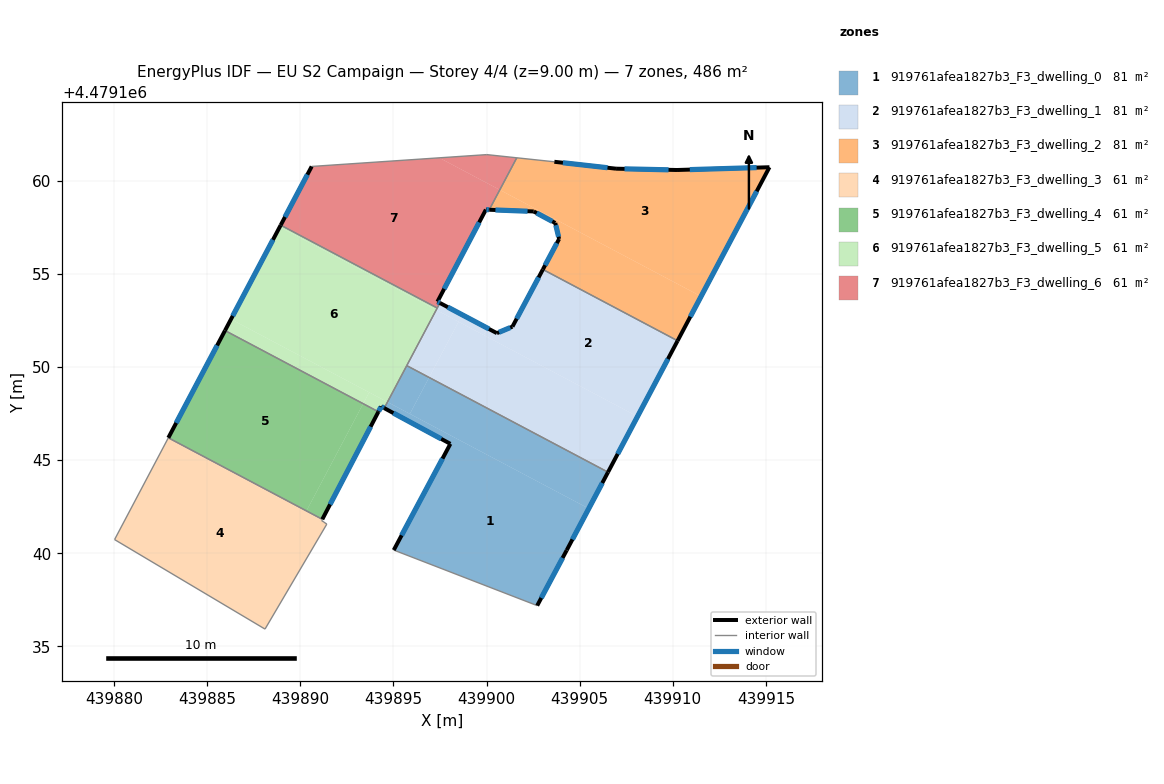
=== STOREY PLAN SPEC (per zone: floor XY polygon, exterior-wall plan segments, windows/doors) ===
zone 1: 919761afea1827b3_F3_dwelling_0  (80.9 m²)
  floor: (439905.49, 4479142.40) (439904.30, 4479140.17) (439902.72, 4479137.19) (439895.02, 4479140.17) (439898.06, 4479145.88) (439894.51, 4479147.79) (439894.68, 4479148.12)
  floor: (439896.92, 4479149.44) (439895.89, 4479147.49) (439894.68, 4479148.12) (439895.72, 4479150.07)
  floor: (439906.52, 4479144.36) (439905.49, 4479142.40) (439895.89, 4479147.49) (439896.92, 4479149.44)
  exterior wall: (439898.06, 4479145.88) – (439895.02, 4479140.17)  [6.5 m]
    window: (439897.64, 4479145.08) – (439895.44, 4479140.96)  [10.1 m²]
  exterior wall: (439894.51, 4479147.79) – (439898.06, 4479145.88)  [4.0 m]
    window: (439895.00, 4479147.53) – (439897.57, 4479146.14)  [6.3 m²]
  exterior wall: (439904.30, 4479140.17) – (439906.52, 4479144.36)  [4.7 m]
    window: (439904.61, 4479140.75) – (439906.22, 4479143.77)  [7.4 m²]
  exterior wall: (439902.72, 4479137.19) – (439904.30, 4479140.17)  [3.4 m]
    window: (439902.94, 4479137.60) – (439904.09, 4479139.75)  [5.3 m²]
  interior walls: 3
zone 2: 919761afea1827b3_F3_dwelling_1  (80.9 m²)
  floor: (439910.26, 4479151.41) (439908.11, 4479147.35) (439899.85, 4479151.71) (439900.05, 4479152.09) (439900.56, 4479151.82) (439901.39, 4479152.17) (439903.03, 4479155.24)
  floor: (439908.11, 4479147.35) (439906.52, 4479144.36) (439896.92, 4479149.44) (439898.50, 4479152.43)
  floor: (439898.50, 4479152.43) (439896.92, 4479149.44) (439895.72, 4479150.07) (439897.30, 4479153.06)
  floor: (439900.05, 4479152.09) (439899.85, 4479151.72) (439897.30, 4479153.06) (439897.50, 4479153.44)
  exterior wall: (439900.56, 4479151.82) – (439897.50, 4479153.44)  [3.5 m]
    window: (439900.13, 4479152.04) – (439897.92, 4479153.21)  [5.4 m²]
  exterior wall: (439901.39, 4479152.17) – (439900.56, 4479151.82)  [0.9 m]
    window: (439901.28, 4479152.12) – (439900.67, 4479151.87)  [1.4 m²]
  exterior wall: (439903.03, 4479155.24) – (439901.39, 4479152.17)  [3.5 m]
    window: (439902.80, 4479154.81) – (439901.62, 4479152.59)  [5.4 m²]
  exterior wall: (439906.52, 4479144.36) – (439910.26, 4479151.41)  [8.0 m]
    window: (439907.04, 4479145.33) – (439909.74, 4479150.43)  [12.5 m²]
  interior walls: 4
zone 3: 919761afea1827b3_F3_dwelling_2  (80.9 m²)
  floor: (439915.19, 4479160.72) (439911.52, 4479153.79) (439900.71, 4479159.51) (439901.62, 4479161.23) (439903.64, 4479161.02) (439906.95, 4479160.65) (439910.23, 4479160.58)
  floor: (439911.52, 4479153.79) (439910.26, 4479151.41) (439903.03, 4479155.24) (439903.90, 4479156.88) (439903.69, 4479157.73) (439903.18, 4479158.01) (439903.26, 4479158.16)
  floor: (439903.26, 4479158.16) (439903.18, 4479158.01) (439902.53, 4479158.35) (439900.15, 4479158.44) (439900.71, 4479159.51)
  exterior wall: (439910.26, 4479151.41) – (439915.19, 4479160.72)  [10.5 m]
    window: (439910.94, 4479152.70) – (439914.50, 4479159.43)  [16.5 m²]
  exterior wall: (439903.90, 4479156.88) – (439903.03, 4479155.24)  [1.9 m]
    window: (439903.78, 4479156.65) – (439903.15, 4479155.46)  [2.9 m²]
  exterior wall: (439903.69, 4479157.73) – (439903.90, 4479156.88)  [0.9 m]
    window: (439903.72, 4479157.61) – (439903.87, 4479156.99)  [1.4 m²]
  exterior wall: (439902.53, 4479158.35) – (439903.69, 4479157.73)  [1.3 m]
    window: (439902.70, 4479158.26) – (439903.53, 4479157.82)  [2.1 m²]
  exterior wall: (439900.15, 4479158.44) – (439902.53, 4479158.35)  [2.4 m]
    window: (439900.48, 4479158.43) – (439902.20, 4479158.36)  [3.7 m²]
  exterior wall: (439906.95, 4479160.65) – (439903.64, 4479161.02)  [3.3 m]
    window: (439906.49, 4479160.70) – (439904.10, 4479160.97)  [5.2 m²]
  exterior wall: (439910.23, 4479160.58) – (439906.95, 4479160.65)  [3.3 m]
    window: (439909.77, 4479160.59) – (439907.41, 4479160.64)  [5.1 m²]
  exterior wall: (439915.19, 4479160.72) – (439910.23, 4479160.58)  [5.0 m]
    window: (439914.50, 4479160.70) – (439910.91, 4479160.60)  [7.8 m²]
  interior walls: 3
zone 4: 919761afea1827b3_F3_dwelling_3  (61.2 m²)
  floor: (439891.16, 4479141.79) (439891.15, 4479141.76) (439891.27, 4479141.67) (439891.43, 4479141.57) (439888.11, 4479135.93) (439880.03, 4479140.74) (439882.90, 4479146.16)
  floor: (439890.33, 4479142.28) (439890.31, 4479142.24) (439882.90, 4479146.16) (439882.92, 4479146.20)
  floor: (439891.18, 4479141.83) (439891.16, 4479141.79) (439890.31, 4479142.24) (439890.33, 4479142.28)
  interior walls: 7
zone 5: 919761afea1827b3_F3_dwelling_4  (60.8 m²)
  floor: (439893.38, 4479148.03) (439890.33, 4479142.28) (439882.92, 4479146.20) (439885.96, 4479151.96)
  floor: (439894.20, 4479147.60) (439891.18, 4479141.83) (439890.33, 4479142.28) (439893.38, 4479148.03)
  exterior wall: (439891.18, 4479141.83) – (439894.20, 4479147.60)  [6.5 m]
    window: (439891.60, 4479142.63) – (439893.78, 4479146.80)  [10.2 m²]
  exterior wall: (439885.96, 4479151.96) – (439882.92, 4479146.20)  [6.5 m]
    window: (439885.54, 4479151.16) – (439883.34, 4479147.00)  [10.2 m²]
  interior walls: 2
zone 6: 919761afea1827b3_F3_dwelling_5  (60.8 m²)
  floor: (439897.30, 4479153.06) (439894.68, 4479148.12) (439886.28, 4479152.57) (439888.90, 4479157.51)
  floor: (439893.70, 4479148.64) (439893.38, 4479148.03) (439885.96, 4479151.96) (439886.28, 4479152.57)
  floor: (439897.35, 4479153.17) (439897.30, 4479153.06) (439888.90, 4479157.51) (439888.95, 4479157.62)
  floor: (439894.68, 4479148.12) (439894.51, 4479147.79) (439894.34, 4479147.88) (439894.20, 4479147.60) (439893.38, 4479148.03) (439893.70, 4479148.64)
  exterior wall: (439888.95, 4479157.62) – (439885.96, 4479151.96)  [6.4 m]
    window: (439888.54, 4479156.83) – (439886.38, 4479152.74)  [10.0 m²]
  exterior wall: (439894.34, 4479147.88) – (439894.51, 4479147.79)  [0.2 m]
    window: (439894.37, 4479147.87) – (439894.49, 4479147.81)  [0.3 m²]
  exterior wall: (439894.20, 4479147.60) – (439894.34, 4479147.88)  [0.3 m]
    window: (439894.22, 4479147.64) – (439894.32, 4479147.84)  [0.5 m²]
  interior walls: 4
zone 7: 919761afea1827b3_F3_dwelling_6  (60.8 m²)
  floor: (439900.71, 4479159.51) (439900.15, 4479158.44) (439899.97, 4479158.45) (439897.37, 4479153.51) (439897.50, 4479153.44) (439897.35, 4479153.17) (439888.95, 4479157.62) (439890.62, 4479160.77) (439897.47, 4479161.23)
  floor: (439901.62, 4479161.23) (439900.71, 4479159.51) (439897.47, 4479161.23) (439900.02, 4479161.40)
  exterior wall: (439897.50, 4479153.44) – (439897.37, 4479153.51)  [0.1 m]
    window: (439897.48, 4479153.45) – (439897.38, 4479153.50)  [0.2 m²]
  exterior wall: (439890.62, 4479160.77) – (439888.95, 4479157.62)  [3.6 m]
    window: (439890.38, 4479160.33) – (439889.18, 4479158.05)  [5.6 m²]
  exterior wall: (439899.97, 4479158.45) – (439900.15, 4479158.44)  [0.2 m]
    window: (439899.99, 4479158.45) – (439900.12, 4479158.44)  [0.3 m²]
  exterior wall: (439897.37, 4479153.51) – (439899.97, 4479158.45)  [5.6 m]
    window: (439897.73, 4479154.19) – (439899.61, 4479157.76)  [8.7 m²]
  interior walls: 5

=== DERIVED (storey summary) ===
Building: EU S2 Campaign
Storey: 4 of 4  (floor level z = 9.00 m)
Storey gross floor area: 486.2 m²
Zones on this storey: 7
  - 919761afea1827b3_F3_dwelling_0: floor 80.9 m²; exterior wall 18.6 m (55.8 m²); 4 window(s) 29.1 m²; WWR 52.2%
  - 919761afea1827b3_F3_dwelling_1: floor 80.9 m²; exterior wall 15.8 m (47.5 m²); 4 window(s) 24.8 m²; WWR 52.2%
  - 919761afea1827b3_F3_dwelling_2: floor 80.9 m²; exterior wall 28.5 m (85.6 m²); 8 window(s) 44.7 m²; WWR 52.2%
  - 919761afea1827b3_F3_dwelling_3: floor 61.2 m²
  - 919761afea1827b3_F3_dwelling_4: floor 60.8 m²; exterior wall 13.0 m (39.1 m²); 2 window(s) 20.4 m²; WWR 52.2%
  - 919761afea1827b3_F3_dwelling_5: floor 60.8 m²; exterior wall 6.9 m (20.7 m²); 3 window(s) 10.8 m²; WWR 52.2%
  - 919761afea1827b3_F3_dwelling_6: floor 60.8 m²; exterior wall 9.5 m (28.4 m²); 4 window(s) 14.8 m²; WWR 52.2%
Zone adjacency (shared interzone walls):
  - 919761afea1827b3_F3_dwelling_0 ↔ 919761afea1827b3_F3_dwelling_1
  - 919761afea1827b3_F3_dwelling_0 ↔ 919761afea1827b3_F3_dwelling_5
  - 919761afea1827b3_F3_dwelling_1 ↔ 919761afea1827b3_F3_dwelling_2
  - 919761afea1827b3_F3_dwelling_1 ↔ 919761afea1827b3_F3_dwelling_5
  - 919761afea1827b3_F3_dwelling_1 ↔ 919761afea1827b3_F3_dwelling_6
  - 919761afea1827b3_F3_dwelling_2 ↔ 919761afea1827b3_F3_dwelling_6
  - 919761afea1827b3_F3_dwelling_3 ↔ 919761afea1827b3_F3_dwelling_4
  - 919761afea1827b3_F3_dwelling_4 ↔ 919761afea1827b3_F3_dwelling_5
  - 919761afea1827b3_F3_dwelling_5 ↔ 919761afea1827b3_F3_dwelling_6